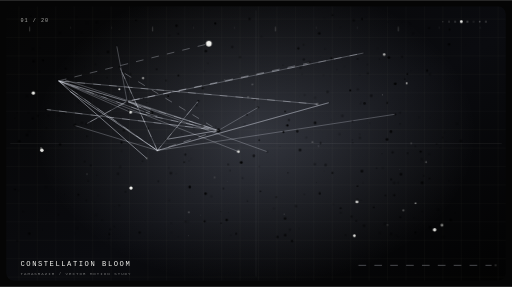
t = 0.00 s
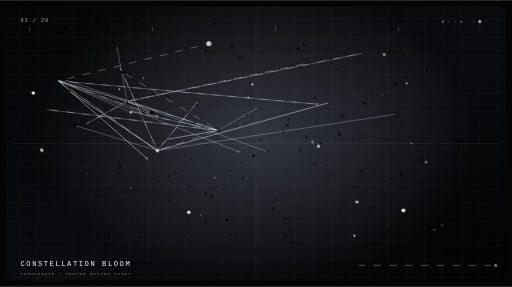
t = 4.96 s
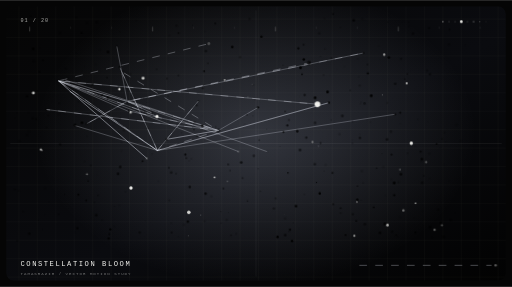
t = 6.04 s
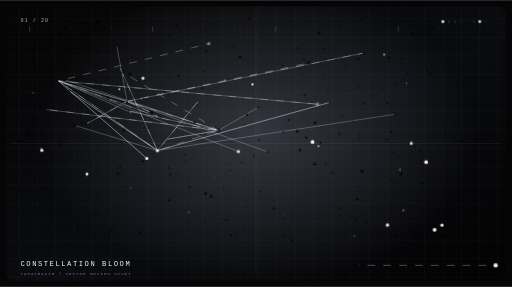
t = 7.12 s
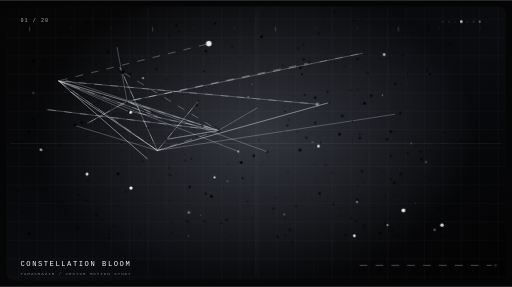
t = 8.20 s
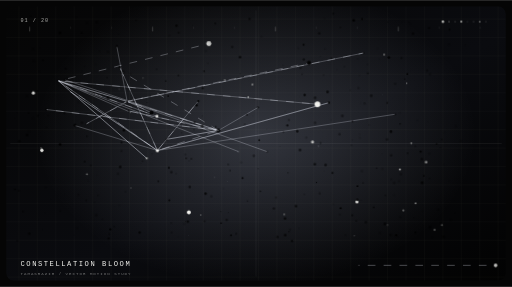
t = 9.28 s

The animated SVG that drew these frames (rendered in a browser with its animation timeline set to each time). Animation: 9 CSS @keyframes rules; frames cover the first 9.28 s, repeats indefinitely.

<svg xmlns="http://www.w3.org/2000/svg" width="1000" height="560" viewBox="0 0 1000 560" role="img" aria-labelledby="title desc">
<title id="title">Tamasrazim Motion 01 — CONSTELLATION BLOOM</title>
<desc id="desc">Looping monochrome vector animation: constellation bloom, made for the Tamasrazim motion library.</desc>
<defs>
<linearGradient id="bg" x1="0" y1="0" x2="1" y2="1"><stop stop-color="#050505"/><stop offset=".55" stop-color="#0a0b0f"/><stop offset="1" stop-color="#020202"/></linearGradient>
<radialGradient id="glow"><stop stop-color="#dce5ff" stop-opacity=".2"/><stop offset="1" stop-color="#dce5ff" stop-opacity="0"/></radialGradient>
<linearGradient id="beam" x1="0" y1="0" x2="0" y2="1"><stop stop-color="#f3f3ef" stop-opacity="0"/><stop offset=".5" stop-color="#f3f3ef" stop-opacity=".45"/><stop offset="1" stop-color="#f3f3ef" stop-opacity="0"/></linearGradient>
<pattern id="grid" width="36" height="36" patternUnits="userSpaceOnUse"><path d="M36 0H0V36" fill="none" stroke="#f3f3ef" stroke-opacity=".07"/></pattern>
<clipPath id="clip"><rect x="12" y="12" width="976" height="536" rx="15"/></clipPath>
<filter id="glowFilter" x="-100%" y="-100%" width="300%" height="300%"><feGaussianBlur stdDeviation="3" result="b"/><feMerge><feMergeNode in="b"/><feMergeNode in="SourceGraphic"/></feMerge></filter>
<style><![CDATA[
.hair{fill:none;stroke:#f3f3ef;stroke-opacity:.17;stroke-width:1}
.wire{fill:none;stroke:#e9edf9;stroke-opacity:.44;stroke-width:1.1}
.dim{fill:none;stroke:#f3f3ef;stroke-opacity:.105;stroke-width:1}
.dash{fill:none;stroke:#e9edf9;stroke-opacity:.48;stroke-width:1.2;stroke-dasharray:15 16;animation:dash 6s linear infinite}
.particle{fill:#f3f3ef;transform-box:fill-box;transform-origin:center;animation:breathe var(--dur,2.8s) ease-in-out var(--delay,0s) infinite}
.flicker{animation:flicker var(--dur,2.2s) ease-in-out var(--delay,0s) infinite}
.drift{animation:drift var(--dur,4.6s) ease-in-out var(--delay,0s) infinite}
.spin{transform-origin:500px 280px;animation:spin var(--dur,28s) linear infinite}
.reverse{transform-origin:500px 280px;animation:reverse var(--dur,36s) linear infinite}
.sweep{animation:sweep 6s cubic-bezier(.5,0,.5,1) infinite;transform-box:view-box}
.ripple{fill:none;stroke:#f3f3ef;stroke-opacity:.6;stroke-width:1.1;transform-box:fill-box;transform-origin:center;animation:ripple 4s ease-out var(--delay,0s) infinite}
.typeglitch{animation:typeglitch 4.8s steps(1,end) infinite}
.hud{font-family:'JetBrains Mono',ui-monospace,monospace;fill:#f3f3ef}
@keyframes breathe{0%,100%{opacity:.18;transform:scale(.68)}50%{opacity:1;transform:scale(1.4)}}
@keyframes flicker{0%,100%{opacity:.13}32%{opacity:.78}52%{opacity:.27}76%{opacity:1}}
@keyframes drift{0%,100%{transform:translate(0,0)}50%{transform:translate(4px,-8px)}}
@keyframes spin{to{transform:rotate(360deg)}} @keyframes reverse{to{transform:rotate(-360deg)}}
@keyframes dash{to{stroke-dashoffset:-260}}
@keyframes sweep{0%{transform:translateY(-580px);opacity:0}12%{opacity:.7}90%{opacity:.25}100%{transform:translateY(580px);opacity:0}}
@keyframes ripple{0%{transform:scale(.18);opacity:.84}100%{transform:scale(3.1);opacity:0}}
@keyframes typeglitch{0%,91%,100%{transform:translate(0,0)}92%{transform:translate(2px,0)}94%{transform:translate(-3px,1px)}96%{transform:translate(0,0)}}
@media(prefers-reduced-motion:reduce){*,*::before,*::after{animation:none!important;transition:none!important}}
]]></style>
</defs>
<rect width="1000" height="560" fill="#050505"/>
<g clip-path="url(#clip)">
<rect x="12" y="12" width="976" height="536" rx="15" fill="url(#bg)"/>
<rect x="12" y="12" width="976" height="536" rx="15" fill="url(#grid)"/>
<ellipse cx="500" cy="260" rx="430" ry="300" fill="url(#glow)"/>
<path d="M20 280H980 M500 20V540" class="dim"/>
<g class="motif">
<path class="dash" style="animation-delay:0s" d="M114.2 157.7L307.4 293.7"/>
<path class="wire" style="animation-delay:-0.31s" d="M307.4 293.7L135.9 177.9"/>
<path class="wire" style="animation-delay:-0.62s" d="M426.7 254.5L90.5 213.6"/>
<path class="dash" style="animation-delay:-0.9299999999999999s" d="M248.3 197.7L710 103.3"/>
<path class="wire" style="animation-delay:-1.24s" d="M114.2 157.7L286.7 309.1"/>
<path class="wire" style="animation-delay:-1.55s" d="M307.4 293.7L233.9 131.1"/>
<path class="dash" style="animation-delay:-1.8599999999999999s" d="M426.7 254.5L252.1 216.7"/>
<path class="wire" style="animation-delay:-2.17s" d="M248.3 197.7L114.2 157.7"/>
<path class="wire" style="animation-delay:-2.48s" d="M114.2 157.7L306.7 227"/>
<path class="dash" style="animation-delay:-2.79s" d="M307.4 293.7L387.4 197.2"/>
<path class="wire" style="animation-delay:-3.1s" d="M426.7 254.5L325.7 271.8"/>
<path class="wire" style="animation-delay:-3.41s" d="M248.3 197.7L168.7 241.7"/>
<path class="dash" style="animation-delay:-3.7199999999999998s" d="M114.2 157.7L620 203.3"/>
<path class="wire" style="animation-delay:-4.03s" d="M307.4 293.7L642.3 200.3"/>
<path class="wire" style="animation-delay:-4.34s" d="M426.7 254.5L248.3 197.7"/>
<path class="dash" style="animation-delay:-4.65s" d="M248.3 197.7L295.9 219.9"/>
<path class="wire" style="animation-delay:-4.96s" d="M114.2 157.7L255.1 219.1"/>
<path class="wire" style="animation-delay:0s" d="M307.4 293.7L145.9 244.8"/>
<path class="dash" style="animation-delay:-0.31s" d="M426.7 254.5L239.3 140.5"/>
<path class="wire" style="animation-delay:-0.62s" d="M248.3 197.7L522.2 296.1"/>
<path class="wire" style="animation-delay:-0.9299999999999999s" d="M114.2 157.7L465.5 295.7"/>
<path class="dash" style="animation-delay:-1.24s" d="M307.4 293.7L426.7 254.5"/>
<path class="wire" style="animation-delay:-1.55s" d="M426.7 254.5L127 155.8"/>
<path class="wire" style="animation-delay:-1.8599999999999999s" d="M248.3 197.7L228.1 89.9"/>
<path class="dash" style="animation-delay:-2.17s" d="M114.2 157.7L407.9 85"/>
<path class="wire" style="animation-delay:-2.48s" d="M307.4 293.7L771.8 222.9"/>
<path class="wire" style="animation-delay:-2.79s" d="M426.7 254.5L504 209.6"/>
<path class="dash" style="animation-delay:-3.1s" d="M248.3 197.7L603.3 122.6"/>
<path class="wire" style="animation-delay:-3.41s" d="M114.2 157.7L307.4 293.7"/>
<path class="wire" style="animation-delay:-3.7199999999999998s" d="M307.4 293.7L135.9 177.9"/>
<path class="dash" style="animation-delay:-4.03s" d="M426.7 254.5L90.5 213.6"/>
<path class="wire" style="animation-delay:-4.34s" d="M248.3 197.7L710 103.3"/>
<path class="wire" style="animation-delay:-4.65s" d="M114.2 157.7L286.7 309.1"/>
<path class="dash" style="animation-delay:-4.96s" d="M307.4 293.7L233.9 131.1"/>
<path class="wire" style="animation-delay:0s" d="M426.7 254.5L252.1 216.7"/>
<path class="wire" style="animation-delay:-0.31s" d="M248.3 197.7L114.2 157.7"/>
<path class="dash" style="animation-delay:-0.62s" d="M114.2 157.7L306.7 227"/>
<path class="wire" style="animation-delay:-0.9299999999999999s" d="M307.4 293.7L387.4 197.2"/>
<path class="wire" style="animation-delay:-1.24s" d="M426.7 254.5L325.7 271.8"/>
<path class="dash" style="animation-delay:-1.55s" d="M248.3 197.7L168.7 241.7"/>
<path class="wire" style="animation-delay:-1.8599999999999999s" d="M114.2 157.7L620 203.3"/>
<path class="wire" style="animation-delay:-2.17s" d="M307.4 293.7L642.3 200.3"/>
<path class="dash" style="animation-delay:-2.48s" d="M426.7 254.5L248.3 197.7"/>
<path class="wire" style="animation-delay:-2.79s" d="M248.3 197.7L295.9 219.9"/>
<circle class="particle" cx="620" cy="203.3" r="4" style="--delay:0s;--dur:1.70s"/>
<circle class="flicker" cx="114.2" cy="157.7" r="2.1" style="--delay:-0.31s;--dur:2.13s"/>
<circle class="flicker" cx="90.5" cy="213.6" r="2.1" style="--delay:-0.62s;--dur:2.56s"/>
<circle class="flicker" cx="771.8" cy="222.9" r="2.1" style="--delay:-0.9299999999999999s;--dur:2.99s"/>
<circle class="particle" cx="465.5" cy="295.7" r="2.1" style="--delay:-1.24s;--dur:3.42s"/>
<circle class="flicker" cx="295.9" cy="219.9" r="4" style="--delay:-1.55s;--dur:3.85s"/>
<circle class="flicker" cx="325.7" cy="271.8" r="2.1" style="--delay:-1.8599999999999999s;--dur:4.28s"/>
<circle class="flicker" cx="233.9" cy="131.1" r="2.1" style="--delay:-2.17s;--dur:1.70s"/>
<circle class="particle" cx="307.4" cy="293.7" r="2.1" style="--delay:-2.48s;--dur:2.13s"/>
<circle class="flicker" cx="228.1" cy="89.9" r="2.1" style="--delay:-2.79s;--dur:2.56s"/>
<circle class="flicker" cx="239.3" cy="140.5" r="4" style="--delay:-3.1s;--dur:2.99s"/>
<circle class="flicker" cx="642.3" cy="200.3" r="2.1" style="--delay:-3.41s;--dur:3.42s"/>
<circle class="particle" cx="306.7" cy="227" r="2.1" style="--delay:-3.7199999999999998s;--dur:3.85s"/>
<circle class="flicker" cx="710" cy="103.3" r="2.1" style="--delay:0s;--dur:4.28s"/>
<circle class="flicker" cx="504" cy="209.6" r="2.1" style="--delay:-0.31s;--dur:1.70s"/>
<circle class="flicker" cx="426.7" cy="254.5" r="4" style="--delay:-0.62s;--dur:2.13s"/>
<circle class="particle" cx="255.1" cy="219.1" r="2.1" style="--delay:-0.9299999999999999s;--dur:2.56s"/>
<circle class="flicker" cx="168.7" cy="241.7" r="2.1" style="--delay:-1.24s;--dur:2.99s"/>
<circle class="flicker" cx="252.1" cy="216.7" r="2.1" style="--delay:-1.55s;--dur:3.42s"/>
<circle class="flicker" cx="135.9" cy="177.9" r="2.1" style="--delay:-1.8599999999999999s;--dur:3.85s"/>
<circle class="particle" cx="407.9" cy="85" r="4" style="--delay:-2.17s;--dur:4.28s"/>
<circle class="flicker" cx="522.2" cy="296.1" r="2.1" style="--delay:-2.48s;--dur:1.70s"/>
<circle class="flicker" cx="248.3" cy="197.7" r="2.1" style="--delay:-2.79s;--dur:2.13s"/>
<circle class="flicker" cx="387.4" cy="197.2" r="2.1" style="--delay:-3.1s;--dur:2.56s"/>
<circle class="particle" cx="286.7" cy="309.1" r="2.1" style="--delay:-3.41s;--dur:2.99s"/>
<circle class="flicker" cx="603.3" cy="122.6" r="4" style="--delay:-3.7199999999999998s;--dur:3.42s"/>
<circle class="flicker" cx="127" cy="155.8" r="2.1" style="--delay:0s;--dur:3.85s"/>
<circle class="flicker" cx="145.9" cy="244.8" r="2.1" style="--delay:-0.31s;--dur:4.28s"/>
</g>
<g class="particle-layer">
<circle class="flicker" cx="442.8" cy="429.5" r="2.26" opacity="0.38" style="--delay:-3.48s;--dur:4.89s"/>
<circle class="flicker" cx="168.5" cy="391.5" r="1.94" opacity="0.29" style="--delay:-2.30s;--dur:4.49s"/>
<circle class="flicker" cx="757.5" cy="43.0" r="0.90" opacity="0.13" style="--delay:-2.14s;--dur:3.49s"/>
<circle class="drift" cx="649.5" cy="29.4" r="1.88" opacity="0.54" style="--delay:-3.38s;--dur:3.35s"/>
<circle class="flicker" cx="781.5" cy="241.7" r="1.44" opacity="0.34" style="--delay:-2.70s;--dur:4.40s"/>
<circle class="particle" cx="392.3" cy="419.8" r="0.66" opacity="0.25" style="--delay:-0.53s;--dur:3.83s"/>
<circle class="flicker" cx="783.2" cy="340.0" r="2.64" opacity="0.44" style="--delay:-2.57s;--dur:2.00s"/>
<circle class="flicker" cx="245.2" cy="374.2" r="1.69" opacity="0.40" style="--delay:-1.65s;--dur:3.72s"/>
<circle class="flicker" cx="672.7" cy="129.9" r="1.24" opacity="0.15" style="--delay:-0.02s;--dur:2.94s"/>
<circle class="flicker" cx="834.2" cy="137.7" r="2.16" opacity="0.31" style="--delay:-4.18s;--dur:1.57s"/>
<circle class="drift" cx="661.8" cy="423.0" r="1.95" opacity="0.29" style="--delay:-2.17s;--dur:5.08s"/>
<circle class="flicker" cx="34.2" cy="219.8" r="0.74" opacity="0.27" style="--delay:-1.25s;--dur:3.38s"/>
<circle class="flicker" cx="431.9" cy="435.3" r="1.51" opacity="0.52" style="--delay:-3.16s;--dur:2.60s"/>
<circle class="flicker" cx="169.6" cy="266.0" r="1.41" opacity="0.19" style="--delay:-2.72s;--dur:4.21s"/>
<circle class="flicker" cx="822.9" cy="314.6" r="1.31" opacity="0.14" style="--delay:-0.19s;--dur:3.84s"/>
<circle class="flicker" cx="169.8" cy="45.0" r="2.54" opacity="0.37" style="--delay:-1.79s;--dur:1.71s"/>
<circle class="particle" cx="811.7" cy="396.6" r="0.93" opacity="0.21" style="--delay:-1.59s;--dur:3.06s"/>
<circle class="drift" cx="866.5" cy="284.2" r="0.71" opacity="0.35" style="--delay:-1.38s;--dur:2.89s"/>
<circle class="flicker" cx="852.8" cy="281.1" r="1.82" opacity="0.29" style="--delay:-3.96s;--dur:2.72s"/>
<circle class="flicker" cx="126.1" cy="379.4" r="1.02" opacity="0.38" style="--delay:-0.58s;--dur:4.90s"/>
<circle class="flicker" cx="237.2" cy="294.5" r="1.71" opacity="0.29" style="--delay:-0.13s;--dur:2.04s"/>
<circle class="flicker" cx="552.7" cy="127.2" r="1.42" opacity="0.45" style="--delay:-2.45s;--dur:1.66s"/>
<circle class="flicker" cx="665.3" cy="406.4" r="1.89" opacity="0.27" style="--delay:-0.78s;--dur:3.62s"/>
<circle class="flicker" cx="335.2" cy="453.9" r="1.45" opacity="0.22" style="--delay:-2.23s;--dur:2.21s"/>
<circle class="drift" cx="762.9" cy="305.2" r="2.22" opacity="0.52" style="--delay:-1.61s;--dur:3.43s"/>
<circle class="flicker" cx="824.8" cy="412.2" r="1.34" opacity="0.37" style="--delay:-2.59s;--dur:2.91s"/>
<circle class="flicker" cx="688.5" cy="273.1" r="1.10" opacity="0.23" style="--delay:-1.68s;--dur:3.74s"/>
<circle class="particle" cx="832.2" cy="316.4" r="2.57" opacity="0.49" style="--delay:-3.29s;--dur:2.97s"/>
<circle class="flicker" cx="153.2" cy="379.8" r="1.84" opacity="0.30" style="--delay:-1.45s;--dur:4.33s"/>
<circle class="flicker" cx="811.1" cy="285.6" r="1.15" opacity="0.42" style="--delay:-0.93s;--dur:2.77s"/>
<circle class="flicker" cx="401.5" cy="377.9" r="2.40" opacity="0.14" style="--delay:-4.01s;--dur:2.34s"/>
<circle class="drift" cx="698.4" cy="154.3" r="1.46" opacity="0.17" style="--delay:-2.49s;--dur:4.93s"/>
<circle class="flicker" cx="707.2" cy="37.0" r="2.06" opacity="0.54" style="--delay:-1.04s;--dur:3.65s"/>
<circle class="flicker" cx="165.6" cy="129.6" r="0.71" opacity="0.41" style="--delay:-3.67s;--dur:2.43s"/>
<circle class="flicker" cx="131.5" cy="151.8" r="0.85" opacity="0.41" style="--delay:-1.70s;--dur:4.65s"/>
<circle class="flicker" cx="412.8" cy="383.3" r="2.68" opacity="0.27" style="--delay:-2.96s;--dur:2.99s"/>
<circle class="flicker" cx="330.7" cy="390.9" r="2.04" opacity="0.53" style="--delay:-0.13s;--dur:4.05s"/>
<circle class="flicker" cx="878.0" cy="57.4" r="2.01" opacity="0.56" style="--delay:-0.43s;--dur:1.66s"/>
<circle class="particle" cx="79.6" cy="292.0" r="1.35" opacity="0.35" style="--delay:-4.24s;--dur:1.91s"/>
<circle class="flicker" cx="639.8" cy="179.2" r="2.59" opacity="0.22" style="--delay:-2.91s;--dur:5.13s"/>
<circle class="flicker" cx="471.2" cy="317.1" r="2.76" opacity="0.47" style="--delay:-2.85s;--dur:4.01s"/>
<circle class="flicker" cx="698.2" cy="363.4" r="1.73" opacity="0.38" style="--delay:-1.47s;--dur:3.95s"/>
<circle class="flicker" cx="709.1" cy="356.9" r="1.08" opacity="0.28" style="--delay:-4.07s;--dur:2.79s"/>
<circle class="flicker" cx="242.0" cy="254.0" r="2.33" opacity="0.15" style="--delay:-4.42s;--dur:4.98s"/>
<circle class="flicker" cx="482.3" cy="224.0" r="1.85" opacity="0.56" style="--delay:-2.25s;--dur:5.28s"/>
<circle class="drift" cx="504.1" cy="329.5" r="1.40" opacity="0.27" style="--delay:-0.91s;--dur:3.45s"/>
<circle class="flicker" cx="284.5" cy="431.0" r="0.75" opacity="0.53" style="--delay:-3.53s;--dur:2.31s"/>
<circle class="flicker" cx="668.7" cy="226.1" r="2.75" opacity="0.31" style="--delay:-2.51s;--dur:4.53s"/>
<circle class="flicker" cx="186.2" cy="125.4" r="1.35" opacity="0.50" style="--delay:-1.57s;--dur:3.67s"/>
<circle class="particle" cx="610.4" cy="277.1" r="2.59" opacity="0.29" style="--delay:-0.21s;--dur:2.88s"/>
<circle class="flicker" cx="223.1" cy="442.7" r="1.55" opacity="0.44" style="--delay:-4.40s;--dur:1.73s"/>
<circle class="flicker" cx="402.1" cy="99.6" r="2.43" opacity="0.17" style="--delay:-1.47s;--dur:5.26s"/>
<circle class="drift" cx="684.9" cy="286.6" r="1.45" opacity="0.42" style="--delay:-4.07s;--dur:2.79s"/>
<circle class="flicker" cx="487.4" cy="36.7" r="2.16" opacity="0.33" style="--delay:-1.88s;--dur:4.98s"/>
<circle class="flicker" cx="777.4" cy="462.3" r="0.85" opacity="0.16" style="--delay:-3.73s;--dur:3.14s"/>
<circle class="flicker" cx="838.0" cy="54.5" r="2.06" opacity="0.21" style="--delay:-1.68s;--dur:4.70s"/>
<circle class="flicker" cx="36.6" cy="372.3" r="1.64" opacity="0.19" style="--delay:-3.16s;--dur:2.97s"/>
<circle class="flicker" cx="395.0" cy="226.7" r="0.79" opacity="0.40" style="--delay:-0.43s;--dur:4.22s"/>
<circle class="flicker" cx="378.9" cy="253.2" r="1.06" opacity="0.44" style="--delay:-2.96s;--dur:1.91s"/>
<circle class="drift" cx="87.3" cy="418.7" r="0.95" opacity="0.18" style="--delay:-2.06s;--dur:4.05s"/>
<circle class="particle" cx="622.0" cy="285.3" r="1.95" opacity="0.14" style="--delay:-0.30s;--dur:3.29s"/>
<circle class="flicker" cx="860.6" cy="435.0" r="2.17" opacity="0.32" style="--delay:-0.86s;--dur:1.81s"/>
<circle class="flicker" cx="287.6" cy="200.1" r="0.88" opacity="0.54" style="--delay:-0.64s;--dur:2.27s"/>
<circle class="flicker" cx="785.4" cy="42.5" r="0.70" opacity="0.39" style="--delay:-2.72s;--dur:2.09s"/>
<circle class="flicker" cx="177.3" cy="322.9" r="1.60" opacity="0.23" style="--delay:-3.18s;--dur:3.85s"/>
<circle class="flicker" cx="468.7" cy="111.4" r="2.64" opacity="0.42" style="--delay:-0.47s;--dur:4.24s"/>
<circle class="drift" cx="347.9" cy="66.0" r="1.92" opacity="0.51" style="--delay:-0.11s;--dur:1.95s"/>
<circle class="flicker" cx="594.5" cy="379.4" r="1.14" opacity="0.28" style="--delay:-1.99s;--dur:1.64s"/>
<circle class="flicker" cx="84.1" cy="117.6" r="2.08" opacity="0.15" style="--delay:-4.15s;--dur:3.23s"/>
<circle class="flicker" cx="751.8" cy="437.2" r="2.49" opacity="0.48" style="--delay:-2.66s;--dur:5.06s"/>
<circle class="flicker" cx="73.1" cy="177.4" r="1.37" opacity="0.49" style="--delay:-1.03s;--dur:3.80s"/>
<circle class="particle" cx="747.0" cy="185.4" r="0.76" opacity="0.52" style="--delay:-3.00s;--dur:2.42s"/>
<circle class="flicker" cx="806.5" cy="65.4" r="2.34" opacity="0.30" style="--delay:-3.85s;--dur:4.08s"/>
<circle class="drift" cx="745.0" cy="333.5" r="2.43" opacity="0.15" style="--delay:-1.51s;--dur:4.80s"/>
<circle class="flicker" cx="234.8" cy="325.8" r="2.56" opacity="0.38" style="--delay:-0.23s;--dur:2.82s"/>
<circle class="flicker" cx="373.7" cy="309.8" r="1.48" opacity="0.39" style="--delay:-3.54s;--dur:1.75s"/>
<circle class="flicker" cx="148.6" cy="104.3" r="0.73" opacity="0.53" style="--delay:-3.73s;--dur:4.54s"/>
<circle class="flicker" cx="795.6" cy="144.2" r="1.85" opacity="0.14" style="--delay:-4.00s;--dur:4.70s"/>
<circle class="flicker" cx="128.3" cy="134.0" r="1.94" opacity="0.14" style="--delay:-1.74s;--dur:4.93s"/>
<circle class="flicker" cx="663.2" cy="261.9" r="2.62" opacity="0.55" style="--delay:-0.18s;--dur:3.02s"/>
<circle class="drift" cx="836.2" cy="238.1" r="0.70" opacity="0.20" style="--delay:-2.51s;--dur:1.70s"/>
<circle class="flicker" cx="468.8" cy="143.7" r="0.69" opacity="0.13" style="--delay:-2.71s;--dur:3.67s"/>
<circle class="particle" cx="368.8" cy="414.5" r="2.71" opacity="0.49" style="--delay:-4.11s;--dur:3.84s"/>
<circle class="flicker" cx="296.9" cy="300.4" r="0.97" opacity="0.14" style="--delay:-0.11s;--dur:5.02s"/>
<circle class="flicker" cx="798.6" cy="42.8" r="0.66" opacity="0.34" style="--delay:-0.08s;--dur:1.64s"/>
<circle class="flicker" cx="57.2" cy="456.0" r="2.43" opacity="0.26" style="--delay:-4.31s;--dur:1.62s"/>
<circle class="flicker" cx="633.3" cy="334.2" r="0.71" opacity="0.51" style="--delay:-0.68s;--dur:5.19s"/>
<circle class="drift" cx="114.2" cy="419.4" r="1.68" opacity="0.34" style="--delay:-0.03s;--dur:2.12s"/>
<circle class="flicker" cx="33.9" cy="469.9" r="1.29" opacity="0.30" style="--delay:-3.72s;--dur:1.57s"/>
<circle class="flicker" cx="510.6" cy="71.5" r="2.52" opacity="0.52" style="--delay:-0.12s;--dur:4.69s"/>
<circle class="flicker" cx="764.0" cy="350.0" r="1.69" opacity="0.48" style="--delay:-2.15s;--dur:1.65s"/>
<circle class="flicker" cx="282.7" cy="217.9" r="1.50" opacity="0.31" style="--delay:-1.35s;--dur:3.37s"/>
<circle class="flicker" cx="453.6" cy="91.3" r="2.56" opacity="0.56" style="--delay:-3.92s;--dur:2.69s"/>
<circle class="particle" cx="65.1" cy="181.3" r="2.37" opacity="0.13" style="--delay:-2.18s;--dur:4.86s"/>
<circle class="drift" cx="860.9" cy="276.4" r="1.55" opacity="0.48" style="--delay:-1.78s;--dur:3.39s"/>
<circle class="flicker" cx="759.5" cy="112.1" r="2.77" opacity="0.26" style="--delay:-3.99s;--dur:3.05s"/>
<circle class="flicker" cx="658.2" cy="135.6" r="0.66" opacity="0.45" style="--delay:-3.60s;--dur:4.92s"/>
<circle class="flicker" cx="542.2" cy="462.5" r="2.35" opacity="0.53" style="--delay:-1.88s;--dur:4.59s"/>
<circle class="flicker" cx="735.7" cy="328.2" r="1.29" opacity="0.30" style="--delay:-4.43s;--dur:3.14s"/>
<circle class="flicker" cx="773.8" cy="459.3" r="2.20" opacity="0.32" style="--delay:-0.03s;--dur:5.29s"/>
<circle class="flicker" cx="623.5" cy="65.0" r="2.58" opacity="0.14" style="--delay:-3.55s;--dur:1.57s"/>
<circle class="drift" cx="150.0" cy="205.7" r="1.49" opacity="0.26" style="--delay:-1.34s;--dur:4.55s"/>
<circle class="flicker" cx="688.5" cy="236.7" r="1.55" opacity="0.23" style="--delay:-3.24s;--dur:2.68s"/>
<circle class="flicker" cx="573.3" cy="434.9" r="0.71" opacity="0.22" style="--delay:-4.05s;--dur:4.29s"/>
<circle class="particle" cx="794.3" cy="162.3" r="1.30" opacity="0.22" style="--delay:-1.76s;--dur:4.97s"/>
<circle class="flicker" cx="334.5" cy="435.5" r="1.14" opacity="0.20" style="--delay:-1.89s;--dur:3.03s"/>
<circle class="flicker" cx="170.4" cy="281.0" r="1.07" opacity="0.51" style="--delay:-0.13s;--dur:3.15s"/>
<circle class="flicker" cx="843.7" cy="463.0" r="1.11" opacity="0.45" style="--delay:-1.36s;--dur:1.66s"/>
<circle class="drift" cx="230.3" cy="69.1" r="1.00" opacity="0.26" style="--delay:-1.02s;--dur:2.70s"/>
<circle class="flicker" cx="586.0" cy="292.7" r="2.49" opacity="0.38" style="--delay:-0.88s;--dur:2.41s"/>
<circle class="flicker" cx="461.2" cy="456.3" r="2.20" opacity="0.32" style="--delay:-0.97s;--dur:2.29s"/>
<circle class="flicker" cx="60.2" cy="31.2" r="1.27" opacity="0.31" style="--delay:-0.73s;--dur:2.37s"/>
<circle class="flicker" cx="684.1" cy="176.5" r="1.89" opacity="0.23" style="--delay:-3.85s;--dur:2.17s"/>
<circle class="flicker" cx="838.8" cy="348.4" r="1.59" opacity="0.29" style="--delay:-3.25s;--dur:4.80s"/>
<circle class="flicker" cx="199.4" cy="185.8" r="1.53" opacity="0.28" style="--delay:-1.29s;--dur:4.30s"/>
<circle class="particle" cx="781.1" cy="330.9" r="1.14" opacity="0.41" style="--delay:-2.60s;--dur:2.64s"/>
<circle class="flicker" cx="868.6" cy="259.0" r="1.44" opacity="0.49" style="--delay:-1.96s;--dur:3.74s"/>
<circle class="flicker" cx="634.5" cy="95.2" r="1.40" opacity="0.39" style="--delay:-1.84s;--dur:3.21s"/>
<circle class="flicker" cx="811.3" cy="453.7" r="1.99" opacity="0.19" style="--delay:-1.03s;--dur:3.10s"/>
<circle class="flicker" cx="880.1" cy="429.2" r="2.43" opacity="0.41" style="--delay:-1.64s;--dur:2.42s"/>
<circle class="flicker" cx="473.8" cy="347.3" r="1.92" opacity="0.24" style="--delay:-1.58s;--dur:2.94s"/>
<circle class="flicker" cx="867.3" cy="320.8" r="0.94" opacity="0.54" style="--delay:-2.81s;--dur:2.88s"/>
<circle class="drift" cx="191.5" cy="105.2" r="2.03" opacity="0.13" style="--delay:-3.72s;--dur:3.93s"/>
<circle class="flicker" cx="115.4" cy="201.6" r="1.19" opacity="0.19" style="--delay:-2.65s;--dur:4.69s"/>
<circle class="flicker" cx="725.1" cy="186.7" r="2.63" opacity="0.54" style="--delay:-0.62s;--dur:3.79s"/>
<circle class="flicker" cx="547.1" cy="286.0" r="0.66" opacity="0.16" style="--delay:-2.90s;--dur:2.07s"/>
<circle class="particle" cx="484.7" cy="189.5" r="0.96" opacity="0.42" style="--delay:-1.13s;--dur:4.00s"/>
<circle class="flicker" cx="556.7" cy="426.4" r="2.64" opacity="0.27" style="--delay:-4.15s;--dur:2.50s"/>
<circle class="flicker" cx="909.1" cy="87.7" r="0.80" opacity="0.22" style="--delay:-0.01s;--dur:5.05s"/>
<circle class="drift" cx="535.8" cy="392.3" r="2.08" opacity="0.30" style="--delay:-0.64s;--dur:1.56s"/>
<circle class="flicker" cx="191.4" cy="381.5" r="1.34" opacity="0.26" style="--delay:-4.17s;--dur:2.09s"/>
<circle class="flicker" cx="184.0" cy="394.9" r="1.08" opacity="0.50" style="--delay:-0.32s;--dur:5.07s"/>
<circle class="flicker" cx="309.2" cy="353.8" r="1.47" opacity="0.42" style="--delay:-2.99s;--dur:1.82s"/>
<circle class="flicker" cx="298.0" cy="224.8" r="1.27" opacity="0.22" style="--delay:-1.45s;--dur:4.07s"/>
<circle class="flicker" cx="344.7" cy="50.1" r="2.46" opacity="0.38" style="--delay:-0.89s;--dur:2.78s"/>
<circle class="flicker" cx="821.7" cy="295.9" r="2.08" opacity="0.56" style="--delay:-1.72s;--dur:2.30s"/>
<circle class="drift" cx="640.7" cy="154.5" r="1.07" opacity="0.14" style="--delay:-1.29s;--dur:3.00s"/>
<circle class="particle" cx="692.1" cy="460.2" r="1.88" opacity="0.47" style="--delay:-3.79s;--dur:2.64s"/>
<circle class="flicker" cx="495.7" cy="304.0" r="2.74" opacity="0.50" style="--delay:-3.00s;--dur:4.75s"/>
<circle class="flicker" cx="74.7" cy="430.2" r="0.69" opacity="0.21" style="--delay:-0.89s;--dur:4.08s"/>
<circle class="flicker" cx="160.0" cy="239.5" r="2.31" opacity="0.29" style="--delay:-2.58s;--dur:2.30s"/>
<circle class="flicker" cx="394.8" cy="245.5" r="2.44" opacity="0.54" style="--delay:-4.38s;--dur:3.73s"/>
<circle class="flicker" cx="564.4" cy="452.5" r="1.02" opacity="0.44" style="--delay:-0.09s;--dur:5.25s"/>
<circle class="drift" cx="90.1" cy="250.8" r="1.41" opacity="0.46" style="--delay:-3.47s;--dur:1.63s"/>
<circle class="flicker" cx="755.8" cy="272.1" r="2.65" opacity="0.17" style="--delay:-3.75s;--dur:4.48s"/>
<circle class="flicker" cx="626.1" cy="279.0" r="2.17" opacity="0.43" style="--delay:-0.77s;--dur:4.72s"/>
<circle class="flicker" cx="877.1" cy="86.4" r="2.25" opacity="0.32" style="--delay:-1.59s;--dur:2.20s"/>
<circle class="flicker" cx="808.4" cy="424.9" r="0.85" opacity="0.47" style="--delay:-4.18s;--dur:2.89s"/>
<circle class="particle" cx="697.2" cy="393.9" r="2.14" opacity="0.40" style="--delay:-3.19s;--dur:5.08s"/>
<circle class="flicker" cx="556.9" cy="217.4" r="1.56" opacity="0.34" style="--delay:-3.34s;--dur:4.24s"/>
<circle class="drift" cx="698.5" cy="174.8" r="2.30" opacity="0.27" style="--delay:-0.42s;--dur:4.37s"/>
<circle class="flicker" cx="361.9" cy="301.7" r="1.98" opacity="0.14" style="--delay:-3.11s;--dur:1.90s"/>
<circle class="flicker" cx="827.8" cy="343.1" r="1.68" opacity="0.34" style="--delay:-1.91s;--dur:4.18s"/>
<circle class="flicker" cx="702.8" cy="262.0" r="1.34" opacity="0.25" style="--delay:-3.44s;--dur:3.16s"/>
<circle class="flicker" cx="159.9" cy="138.6" r="0.70" opacity="0.53" style="--delay:-2.79s;--dur:4.46s"/>
<circle class="flicker" cx="330.7" cy="69.0" r="1.68" opacity="0.17" style="--delay:-2.16s;--dur:3.91s"/>
<circle class="flicker" cx="483.3" cy="392.2" r="1.26" opacity="0.52" style="--delay:-1.45s;--dur:3.37s"/>
<circle class="drift" cx="711.1" cy="440.8" r="2.62" opacity="0.46" style="--delay:-0.11s;--dur:2.78s"/>
<circle class="flicker" cx="876.7" cy="353.1" r="0.85" opacity="0.22" style="--delay:-2.15s;--dur:1.64s"/>
<circle class="particle" cx="848.8" cy="448.7" r="2.54" opacity="0.46" style="--delay:-1.27s;--dur:3.36s"/>
<circle class="flicker" cx="839.7" cy="144.8" r="2.28" opacity="0.40" style="--delay:-4.13s;--dur:2.62s"/>
<circle class="flicker" cx="148.8" cy="33.3" r="1.10" opacity="0.45" style="--delay:-0.42s;--dur:5.04s"/>
<circle class="flicker" cx="598.2" cy="268.6" r="2.27" opacity="0.53" style="--delay:-3.96s;--dur:1.91s"/>
<circle class="flicker" cx="399.7" cy="431.7" r="1.96" opacity="0.19" style="--delay:-3.42s;--dur:4.89s"/>
<circle class="drift" cx="685.3" cy="425.9" r="2.24" opacity="0.44" style="--delay:-0.95s;--dur:4.44s"/>
<circle class="flicker" cx="635.9" cy="321.9" r="2.63" opacity="0.49" style="--delay:-3.39s;--dur:2.35s"/>
<circle class="flicker" cx="362.4" cy="432.4" r="0.95" opacity="0.35" style="--delay:-2.73s;--dur:4.41s"/>
<circle class="flicker" cx="396.0" cy="171.9" r="2.15" opacity="0.48" style="--delay:-3.32s;--dur:3.86s"/>
<circle class="flicker" cx="742.3" cy="454.5" r="2.40" opacity="0.36" style="--delay:-4.13s;--dur:4.35s"/>
<circle class="flicker" cx="77.0" cy="140.1" r="1.74" opacity="0.54" style="--delay:-0.63s;--dur:5.04s"/>
<circle class="particle" cx="255.8" cy="366.9" r="2.37" opacity="0.44" style="--delay:-3.15s;--dur:2.08s"/>
<circle class="drift" cx="737.1" cy="95.1" r="1.75" opacity="0.13" style="--delay:-3.66s;--dur:4.21s"/>
<circle class="flicker" cx="769.9" cy="357.0" r="2.65" opacity="0.38" style="--delay:-2.29s;--dur:4.64s"/>
<circle class="flicker" cx="367.0" cy="432.8" r="2.16" opacity="0.22" style="--delay:-3.59s;--dur:3.48s"/>
<circle class="flicker" cx="494.0" cy="225.7" r="0.65" opacity="0.45" style="--delay:-2.31s;--dur:4.59s"/>
<circle class="flicker" cx="506.3" cy="273.4" r="1.86" opacity="0.13" style="--delay:-4.18s;--dur:3.50s"/>
<circle class="flicker" cx="717.7" cy="125.8" r="1.10" opacity="0.49" style="--delay:-3.16s;--dur:5.08s"/>
<circle class="flicker" cx="380.5" cy="238.8" r="2.22" opacity="0.34" style="--delay:-0.01s;--dur:4.22s"/>
<circle class="drift" cx="271.9" cy="325.7" r="0.67" opacity="0.49" style="--delay:-2.54s;--dur:1.55s"/>
<circle class="flicker" cx="117.4" cy="281.9" r="2.43" opacity="0.39" style="--delay:-0.94s;--dur:3.69s"/>
<circle class="flicker" cx="125.7" cy="220.7" r="1.65" opacity="0.50" style="--delay:-3.28s;--dur:2.35s"/>
<circle class="particle" cx="803.3" cy="279.6" r="2.42" opacity="0.14" style="--delay:-0.04s;--dur:4.32s"/>
<circle class="flicker" cx="348.5" cy="147.2" r="1.92" opacity="0.37" style="--delay:-3.72s;--dur:1.59s"/>
<circle class="flicker" cx="593.4" cy="115.9" r="2.45" opacity="0.48" style="--delay:-2.10s;--dur:4.69s"/>
<circle class="flicker" cx="313.2" cy="415.7" r="0.72" opacity="0.33" style="--delay:-3.70s;--dur:3.32s"/>
<circle class="drift" cx="70.2" cy="233.4" r="1.83" opacity="0.55" style="--delay:-2.66s;--dur:4.67s"/>
<circle class="flicker" cx="534.9" cy="406.8" r="2.34" opacity="0.14" style="--delay:-3.77s;--dur:3.80s"/>
<circle class="flicker" cx="180.4" cy="164.9" r="1.64" opacity="0.34" style="--delay:-0.15s;--dur:4.73s"/>
<circle class="flicker" cx="254.2" cy="144.6" r="2.68" opacity="0.51" style="--delay:-2.47s;--dur:1.68s"/>
<circle class="flicker" cx="520.7" cy="252.3" r="0.69" opacity="0.43" style="--delay:-3.54s;--dur:3.64s"/>
<circle class="flicker" cx="674.9" cy="458.8" r="1.66" opacity="0.54" style="--delay:-2.07s;--dur:4.54s"/>
<circle class="flicker" cx="65.5" cy="119.4" r="2.50" opacity="0.35" style="--delay:-4.25s;--dur:3.30s"/>
<circle class="particle" cx="169.9" cy="340.0" r="2.11" opacity="0.45" style="--delay:-0.07s;--dur:5.14s"/>
<circle class="flicker" cx="706.8" cy="334.1" r="2.66" opacity="0.40" style="--delay:-2.11s;--dur:1.61s"/>
<circle class="flicker" cx="289.5" cy="250.0" r="1.73" opacity="0.28" style="--delay:-3.87s;--dur:3.33s"/>
<circle class="flicker" cx="213.5" cy="457.1" r="2.19" opacity="0.50" style="--delay:-3.05s;--dur:4.82s"/>
<circle class="flicker" cx="451.2" cy="459.6" r="1.98" opacity="0.56" style="--delay:-4.21s;--dur:4.13s"/>
<circle class="flicker" cx="449.3" cy="333.1" r="1.38" opacity="0.30" style="--delay:-2.26s;--dur:5.10s"/>
<circle class="flicker" cx="824.0" cy="310.2" r="2.44" opacity="0.50" style="--delay:-3.23s;--dur:3.45s"/>
<circle class="drift" cx="359.1" cy="439.2" r="2.76" opacity="0.15" style="--delay:-2.79s;--dur:4.28s"/>
<circle class="flicker" cx="165.4" cy="315.3" r="1.50" opacity="0.32" style="--delay:-1.54s;--dur:3.90s"/>
<circle class="flicker" cx="615.4" cy="239.7" r="2.48" opacity="0.49" style="--delay:-3.76s;--dur:2.85s"/>
<circle class="flicker" cx="78.3" cy="93.9" r="0.72" opacity="0.33" style="--delay:-4.41s;--dur:4.72s"/>
<circle class="particle" cx="233.1" cy="174.0" r="1.60" opacity="0.43" style="--delay:-1.78s;--dur:5.27s"/>
<circle class="flicker" cx="557.0" cy="459.0" r="2.39" opacity="0.37" style="--delay:-3.83s;--dur:3.06s"/>
<circle class="flicker" cx="651.0" cy="398.8" r="1.61" opacity="0.30" style="--delay:-0.15s;--dur:4.78s"/>
<circle class="drift" cx="776.7" cy="359.0" r="2.10" opacity="0.23" style="--delay:-1.98s;--dur:1.68s"/>
<circle class="flicker" cx="698.6" cy="115.0" r="1.81" opacity="0.19" style="--delay:-3.65s;--dur:3.22s"/>
<circle class="flicker" cx="562.5" cy="337.5" r="1.50" opacity="0.19" style="--delay:-2.01s;--dur:4.63s"/>
<circle class="flicker" cx="618.2" cy="356.2" r="1.16" opacity="0.15" style="--delay:-3.04s;--dur:3.24s"/>
<circle class="flicker" cx="888.2" cy="416.0" r="0.93" opacity="0.24" style="--delay:-2.42s;--dur:4.12s"/>
<circle class="flicker" cx="348.7" cy="462.2" r="0.93" opacity="0.46" style="--delay:-1.79s;--dur:3.59s"/>
<circle class="flicker" cx="705.6" cy="391.2" r="0.76" opacity="0.30" style="--delay:-1.07s;--dur:3.06s"/>
<circle class="drift" cx="720.6" cy="243.9" r="1.20" opacity="0.30" style="--delay:-0.58s;--dur:2.46s"/>
<circle class="particle" cx="750.3" cy="106.3" r="2.26" opacity="0.43" style="--delay:-0.58s;--dur:2.04s"/>
<circle class="flicker" cx="55.8" cy="220.4" r="1.48" opacity="0.50" style="--delay:-0.22s;--dur:2.04s"/>
<circle class="flicker" cx="280.6" cy="191.3" r="1.50" opacity="0.30" style="--delay:-1.16s;--dur:1.74s"/>
<circle class="flicker" cx="770.0" cy="380.9" r="2.13" opacity="0.47" style="--delay:-3.37s;--dur:2.53s"/>
<circle class="flicker" cx="624.4" cy="377.2" r="2.46" opacity="0.22" style="--delay:-1.73s;--dur:4.40s"/>
<circle class="flicker" cx="44.7" cy="413.1" r="1.50" opacity="0.41" style="--delay:-1.78s;--dur:3.01s"/>
<circle class="drift" cx="250.1" cy="203.5" r="2.31" opacity="0.18" style="--delay:-3.10s;--dur:3.06s"/>
<circle class="flicker" cx="406.1" cy="123.3" r="1.11" opacity="0.51" style="--delay:-3.79s;--dur:4.17s"/>
<circle class="flicker" cx="649.4" cy="337.5" r="2.01" opacity="0.14" style="--delay:-1.79s;--dur:4.75s"/>
<circle class="flicker" cx="584.3" cy="445.5" r="0.89" opacity="0.48" style="--delay:-3.47s;--dur:3.06s"/>
<circle class="flicker" cx="52.8" cy="263.5" r="2.52" opacity="0.14" style="--delay:-0.95s;--dur:4.48s"/>
<circle class="particle" cx="368.2" cy="460.5" r="0.69" opacity="0.37" style="--delay:-2.84s;--dur:2.36s"/>
<circle class="flicker" cx="52.7" cy="187.6" r="2.34" opacity="0.19" style="--delay:-0.50s;--dur:3.95s"/>
<circle class="drift" cx="96.1" cy="394.1" r="0.70" opacity="0.49" style="--delay:-3.91s;--dur:1.97s"/>
<circle class="flicker" cx="589.9" cy="144.7" r="1.83" opacity="0.25" style="--delay:-0.09s;--dur:4.85s"/>
<circle class="flicker" cx="431.6" cy="413.1" r="0.95" opacity="0.52" style="--delay:-3.54s;--dur:1.63s"/>
<circle class="flicker" cx="151.1" cy="445.2" r="2.41" opacity="0.51" style="--delay:-0.11s;--dur:4.54s"/>
<circle class="flicker" cx="632.1" cy="146.3" r="1.25" opacity="0.28" style="--delay:-2.47s;--dur:1.64s"/>
<circle class="flicker" cx="690.8" cy="39.4" r="2.57" opacity="0.26" style="--delay:-0.63s;--dur:3.63s"/>
<circle class="flicker" cx="370.5" cy="365.0" r="2.51" opacity="0.17" style="--delay:-3.68s;--dur:2.09s"/>
<circle class="drift" cx="81.9" cy="31.5" r="1.39" opacity="0.30" style="--delay:-1.25s;--dur:4.65s"/>
<circle class="flicker" cx="200.2" cy="185.9" r="1.31" opacity="0.46" style="--delay:-4.02s;--dur:2.60s"/>
<circle class="particle" cx="555.2" cy="418.4" r="0.83" opacity="0.16" style="--delay:-3.90s;--dur:4.95s"/>
<circle class="flicker" cx="508.6" cy="373.4" r="1.48" opacity="0.18" style="--delay:-1.55s;--dur:4.84s"/>
<circle class="flicker" cx="384.1" cy="205.1" r="2.28" opacity="0.29" style="--delay:-1.37s;--dur:2.85s"/>
<circle class="flicker" cx="646.9" cy="234.1" r="0.81" opacity="0.53" style="--delay:-0.38s;--dur:2.71s"/>
<circle class="flicker" cx="82.9" cy="447.4" r="0.89" opacity="0.31" style="--delay:-1.75s;--dur:1.87s"/>
<circle class="drift" cx="198.7" cy="430.8" r="1.41" opacity="0.40" style="--delay:-3.41s;--dur:3.02s"/>
<circle class="flicker" cx="866.5" cy="462.1" r="2.63" opacity="0.20" style="--delay:-0.33s;--dur:4.43s"/>
<circle class="flicker" cx="796.3" cy="298.8" r="1.54" opacity="0.55" style="--delay:-0.51s;--dur:1.83s"/>
<circle class="flicker" cx="553.8" cy="257.6" r="1.97" opacity="0.54" style="--delay:-1.59s;--dur:1.98s"/>
<circle class="flicker" cx="859.9" cy="288.1" r="1.01" opacity="0.53" style="--delay:-4.14s;--dur:2.89s"/>
<circle class="flicker" cx="37.6" cy="275.9" r="2.71" opacity="0.33" style="--delay:-1.87s;--dur:5.05s"/>
<circle class="particle" cx="787.9" cy="410.6" r="2.67" opacity="0.32" style="--delay:-2.76s;--dur:3.13s"/>
<circle class="drift" cx="113.5" cy="227.0" r="2.59" opacity="0.13" style="--delay:-0.75s;--dur:3.88s"/>
<circle class="flicker" cx="398.6" cy="138.8" r="1.63" opacity="0.18" style="--delay:-4.30s;--dur:2.18s"/>
<circle class="flicker" cx="265.6" cy="39.4" r="1.57" opacity="0.56" style="--delay:-4.23s;--dur:5.19s"/>
<circle class="flicker" cx="741.3" cy="114.7" r="0.66" opacity="0.21" style="--delay:-4.06s;--dur:5.12s"/>
<circle class="flicker" cx="355.1" cy="259.4" r="0.87" opacity="0.43" style="--delay:-2.04s;--dur:4.98s"/>
<circle class="flicker" cx="188.9" cy="43.0" r="2.73" opacity="0.48" style="--delay:-1.92s;--dur:3.27s"/>
<circle class="flicker" cx="626.0" cy="110.2" r="1.02" opacity="0.34" style="--delay:-0.03s;--dur:3.17s"/>
<circle class="drift" cx="782.6" cy="116.0" r="2.12" opacity="0.51" style="--delay:-0.47s;--dur:1.57s"/>
<circle class="flicker" cx="582.7" cy="94.1" r="2.36" opacity="0.55" style="--delay:-4.36s;--dur:1.95s"/>
<circle class="flicker" cx="384.6" cy="264.9" r="1.65" opacity="0.43" style="--delay:-0.77s;--dur:5.23s"/>
<circle class="particle" cx="81.8" cy="293.3" r="2.49" opacity="0.54" style="--delay:-3.08s;--dur:2.20s"/>
<circle class="flicker" cx="211.0" cy="101.3" r="2.72" opacity="0.51" style="--delay:-3.59s;--dur:4.15s"/>
<circle class="flicker" cx="566.3" cy="448.4" r="2.11" opacity="0.49" style="--delay:-2.10s;--dur:4.58s"/>
<circle class="flicker" cx="900.3" cy="275.3" r="2.65" opacity="0.26" style="--delay:-3.85s;--dur:3.32s"/>
<circle class="drift" cx="837.5" cy="301.5" r="2.50" opacity="0.16" style="--delay:-4.34s;--dur:4.80s"/>
<circle class="flicker" cx="578.1" cy="402.3" r="2.39" opacity="0.31" style="--delay:-3.05s;--dur:5.22s"/>
<circle class="flicker" cx="664.8" cy="53.2" r="1.30" opacity="0.55" style="--delay:-4.18s;--dur:4.13s"/>
<circle class="flicker" cx="188.9" cy="342.3" r="0.80" opacity="0.39" style="--delay:-3.87s;--dur:5.08s"/>
<circle class="flicker" cx="328.4" cy="187.2" r="1.53" opacity="0.14" style="--delay:-3.64s;--dur:4.82s"/>
<circle class="flicker" cx="824.5" cy="356.7" r="2.69" opacity="0.54" style="--delay:-1.37s;--dur:4.62s"/>
<circle class="flicker" cx="278.6" cy="314.4" r="1.91" opacity="0.48" style="--delay:-0.32s;--dur:2.70s"/>
<circle class="particle" cx="444.4" cy="354.2" r="0.68" opacity="0.30" style="--delay:-1.84s;--dur:1.82s"/>
<circle class="flicker" cx="580.7" cy="256.1" r="2.65" opacity="0.56" style="--delay:-4.28s;--dur:3.10s"/>
<circle class="flicker" cx="215.5" cy="447.7" r="2.37" opacity="0.54" style="--delay:-2.63s;--dur:5.16s"/>
<circle class="flicker" cx="343.9" cy="338.8" r="1.48" opacity="0.32" style="--delay:-0.06s;--dur:3.77s"/>
<circle class="flicker" cx="146.6" cy="243.8" r="2.77" opacity="0.17" style="--delay:-4.19s;--dur:1.60s"/>
<circle class="flicker" cx="771.9" cy="163.4" r="2.64" opacity="0.16" style="--delay:-3.60s;--dur:5.09s"/>
<circle class="flicker" cx="445.7" cy="321.0" r="1.58" opacity="0.37" style="--delay:-1.73s;--dur:4.59s"/>
<circle class="drift" cx="581.4" cy="195.6" r="0.85" opacity="0.15" style="--delay:-4.44s;--dur:3.01s"/>
<circle class="flicker" cx="29.2" cy="231.4" r="0.78" opacity="0.29" style="--delay:-4.16s;--dur:5.30s"/>
<circle class="flicker" cx="29.4" cy="369.6" r="1.82" opacity="0.47" style="--delay:-1.95s;--dur:5.07s"/>
<circle class="flicker" cx="802.2" cy="137.9" r="0.74" opacity="0.53" style="--delay:-0.41s;--dur:3.20s"/>
<circle class="particle" cx="419.1" cy="346.2" r="1.45" opacity="0.36" style="--delay:-0.26s;--dur:1.90s"/>
<circle class="flicker" cx="570.3" cy="470.4" r="2.30" opacity="0.14" style="--delay:-2.46s;--dur:1.77s"/>
<circle class="flicker" cx="615.5" cy="190.8" r="2.62" opacity="0.41" style="--delay:-0.19s;--dur:3.62s"/>
<circle class="drift" cx="359.8" cy="316.4" r="1.78" opacity="0.49" style="--delay:-1.68s;--dur:1.71s"/>
<circle class="flicker" cx="446.2" cy="414.8" r="0.72" opacity="0.46" style="--delay:-3.46s;--dur:2.97s"/>
<circle class="flicker" cx="781.7" cy="219.9" r="2.03" opacity="0.45" style="--delay:-4.12s;--dur:4.47s"/>
<circle class="flicker" cx="210.8" cy="190.8" r="2.40" opacity="0.52" style="--delay:-2.37s;--dur:5.03s"/>
<circle class="flicker" cx="212.3" cy="465.5" r="2.25" opacity="0.19" style="--delay:-0.14s;--dur:3.55s"/>
<circle class="flicker" cx="561.2" cy="244.7" r="2.23" opacity="0.52" style="--delay:-2.90s;--dur:1.67s"/>
<circle class="flicker" cx="614.9" cy="320.4" r="2.53" opacity="0.29" style="--delay:-3.67s;--dur:4.00s"/>
<circle class="drift" cx="798.8" cy="50.9" r="0.95" opacity="0.45" style="--delay:-3.34s;--dur:4.65s"/>
<circle class="particle" cx="863.2" cy="439.5" r="2.56" opacity="0.49" style="--delay:-3.31s;--dur:4.37s"/>
<circle class="flicker" cx="172.0" cy="353.4" r="1.43" opacity="0.36" style="--delay:-3.94s;--dur:4.35s"/>
<circle class="flicker" cx="703.0" cy="269.0" r="2.19" opacity="0.43" style="--delay:-0.63s;--dur:4.88s"/>
<circle class="flicker" cx="697.8" cy="390.1" r="2.43" opacity="0.31" style="--delay:-4.01s;--dur:2.09s"/>
<circle class="flicker" cx="756.3" cy="200.6" r="1.78" opacity="0.57" style="--delay:-1.63s;--dur:4.93s"/>
<circle class="flicker" cx="593.0" cy="87.1" r="2.10" opacity="0.26" style="--delay:-3.22s;--dur:2.93s"/>
<circle class="drift" cx="323.7" cy="158.2" r="1.53" opacity="0.53" style="--delay:-3.73s;--dur:4.27s"/>
<circle class="flicker" cx="586.9" cy="132.1" r="2.79" opacity="0.31" style="--delay:-2.36s;--dur:4.70s"/>
<circle class="flicker" cx="233.0" cy="400.8" r="1.26" opacity="0.45" style="--delay:-3.03s;--dur:3.54s"/>
<circle class="flicker" cx="117.1" cy="63.9" r="2.62" opacity="0.54" style="--delay:-1.85s;--dur:4.11s"/>
<circle class="flicker" cx="209.1" cy="151.5" r="1.54" opacity="0.18" style="--delay:-4.48s;--dur:3.11s"/>
<circle class="particle" cx="279.4" cy="152.4" r="2.21" opacity="0.55" style="--delay:-1.28s;--dur:5.34s"/>
<circle class="flicker" cx="230.6" cy="339.3" r="2.66" opacity="0.50" style="--delay:-4.12s;--dur:2.63s"/>
<circle class="drift" cx="143.2" cy="461.8" r="0.91" opacity="0.22" style="--delay:-1.86s;--dur:5.03s"/>
<circle class="flicker" cx="56.4" cy="256.4" r="2.69" opacity="0.27" style="--delay:-3.27s;--dur:3.12s"/>
<circle class="flicker" cx="188.1" cy="420.0" r="2.46" opacity="0.21" style="--delay:-4.22s;--dur:4.31s"/>
<circle class="flicker" cx="494.7" cy="165.6" r="1.07" opacity="0.45" style="--delay:-0.54s;--dur:5.11s"/>
<circle class="flicker" cx="421.6" cy="247.2" r="1.33" opacity="0.48" style="--delay:-4.26s;--dur:2.00s"/>
<circle class="flicker" cx="498.0" cy="194.6" r="1.03" opacity="0.55" style="--delay:-3.78s;--dur:5.15s"/>
<circle class="flicker" cx="564.3" cy="234.0" r="2.19" opacity="0.17" style="--delay:-0.87s;--dur:4.75s"/>
<circle class="drift" cx="86.2" cy="371.7" r="2.37" opacity="0.17" style="--delay:-1.42s;--dur:2.29s"/>
<circle class="flicker" cx="763.6" cy="256.9" r="2.69" opacity="0.17" style="--delay:-0.79s;--dur:2.75s"/>
<circle class="particle" cx="80.4" cy="289.2" r="0.86" opacity="0.20" style="--delay:-3.22s;--dur:2.22s"/>
<circle class="flicker" cx="169.5" cy="241.4" r="0.85" opacity="0.18" style="--delay:-3.60s;--dur:4.27s"/>
<circle class="flicker" cx="223.7" cy="403.3" r="0.82" opacity="0.49" style="--delay:-4.28s;--dur:4.59s"/>
<circle class="flicker" cx="633.9" cy="36.0" r="1.01" opacity="0.33" style="--delay:-0.43s;--dur:5.16s"/>
<circle class="flicker" cx="705.5" cy="199.3" r="0.89" opacity="0.38" style="--delay:-0.41s;--dur:1.91s"/>
<circle class="drift" cx="762.6" cy="458.9" r="2.40" opacity="0.42" style="--delay:-0.36s;--dur:1.90s"/>
<circle class="flicker" cx="695.8" cy="431.2" r="1.63" opacity="0.42" style="--delay:-0.76s;--dur:1.85s"/>
<circle class="flicker" cx="782.0" cy="423.7" r="1.87" opacity="0.45" style="--delay:-0.50s;--dur:2.19s"/>
<circle class="flicker" cx="647.0" cy="113.8" r="2.07" opacity="0.23" style="--delay:-3.67s;--dur:1.97s"/>
<circle class="flicker" cx="718.5" cy="142.9" r="2.04" opacity="0.56" style="--delay:-2.05s;--dur:4.65s"/>
<circle class="flicker" cx="420.4" cy="45.5" r="2.20" opacity="0.14" style="--delay:-2.55s;--dur:3.28s"/>
<circle class="particle" cx="438.9" cy="156.2" r="1.13" opacity="0.56" style="--delay:-2.98s;--dur:3.71s"/>
<circle class="drift" cx="890.5" cy="246.6" r="2.74" opacity="0.16" style="--delay:-2.91s;--dur:4.06s"/>
<circle class="flicker" cx="745.9" cy="300.3" r="0.72" opacity="0.36" style="--delay:-3.23s;--dur:4.01s"/>
<circle class="flicker" cx="840.1" cy="443.5" r="2.76" opacity="0.37" style="--delay:-1.01s;--dur:4.28s"/>
<circle class="flicker" cx="369.7" cy="313.9" r="0.80" opacity="0.47" style="--delay:-4.37s;--dur:2.40s"/>
<circle class="flicker" cx="329.9" cy="327.4" r="1.79" opacity="0.54" style="--delay:-0.14s;--dur:5.24s"/>
<circle class="flicker" cx="730.0" cy="404.7" r="1.83" opacity="0.25" style="--delay:-4.42s;--dur:1.67s"/>
<circle class="flicker" cx="595.1" cy="185.1" r="2.29" opacity="0.20" style="--delay:-0.32s;--dur:5.28s"/>
<circle class="drift" cx="330.9" cy="343.6" r="2.65" opacity="0.46" style="--delay:-2.39s;--dur:1.82s"/>
<circle class="flicker" cx="790.7" cy="154.1" r="1.23" opacity="0.45" style="--delay:-2.46s;--dur:3.56s"/>
<circle class="flicker" cx="376.1" cy="49.4" r="0.97" opacity="0.22" style="--delay:-3.44s;--dur:3.63s"/>
<circle class="particle" cx="756.8" cy="439.4" r="2.29" opacity="0.24" style="--delay:-4.18s;--dur:4.46s"/>
<circle class="flicker" cx="64.0" cy="231.0" r="2.21" opacity="0.20" style="--delay:-1.22s;--dur:5.08s"/>
<circle class="flicker" cx="192.2" cy="185.2" r="1.07" opacity="0.47" style="--delay:-0.68s;--dur:2.58s"/>
<circle class="flicker" cx="704.0" cy="202.7" r="1.18" opacity="0.22" style="--delay:-3.42s;--dur:2.12s"/>
<circle class="drift" cx="711.6" cy="38.9" r="0.99" opacity="0.26" style="--delay:-3.26s;--dur:4.44s"/>
<circle class="flicker" cx="272.8" cy="453.9" r="2.30" opacity="0.35" style="--delay:-0.87s;--dur:4.31s"/>
<circle class="flicker" cx="400.4" cy="61.5" r="1.07" opacity="0.26" style="--delay:-1.10s;--dur:2.29s"/>
<circle class="flicker" cx="436.3" cy="368.0" r="1.31" opacity="0.25" style="--delay:-0.72s;--dur:2.48s"/>
<circle class="flicker" cx="855.6" cy="409.4" r="1.72" opacity="0.32" style="--delay:-3.44s;--dur:2.16s"/>
<circle class="flicker" cx="478.0" cy="242.7" r="1.29" opacity="0.53" style="--delay:-0.88s;--dur:4.46s"/>
<circle class="flicker" cx="94.1" cy="225.1" r="1.26" opacity="0.52" style="--delay:-1.37s;--dur:2.30s"/>
<circle class="particle" cx="493.1" cy="164.7" r="1.60" opacity="0.36" style="--delay:-2.23s;--dur:2.71s"/>
<circle class="flicker" cx="712.0" cy="201.8" r="2.62" opacity="0.32" style="--delay:-1.34s;--dur:3.44s"/>
<circle class="flicker" cx="64.8" cy="95.1" r="2.58" opacity="0.26" style="--delay:-1.28s;--dur:2.68s"/>
<circle class="flicker" cx="237.4" cy="278.0" r="1.79" opacity="0.35" style="--delay:-1.98s;--dur:2.63s"/>
<circle class="flicker" cx="306.0" cy="135.1" r="1.58" opacity="0.23" style="--delay:-4.13s;--dur:3.23s"/>
<circle class="flicker" cx="752.8" cy="381.5" r="1.29" opacity="0.52" style="--delay:-4.03s;--dur:5.04s"/>
<circle class="flicker" cx="159.4" cy="64.2" r="1.73" opacity="0.18" style="--delay:-2.39s;--dur:4.95s"/>
<circle class="drift" cx="814.4" cy="236.5" r="1.13" opacity="0.33" style="--delay:-1.94s;--dur:3.57s"/>
</g>
<g class="hud" font-size="10" letter-spacing="2">
<text x="40" y="42" opacity=".7">01 / 20</text>
<path d="M58 52v9" stroke="#f3f3ef" stroke-opacity=".4"/>
<path d="M138 52v4" stroke="#f3f3ef" stroke-opacity=".18"/>
<path d="M218 52v4" stroke="#f3f3ef" stroke-opacity=".18"/>
<path d="M298 52v9" stroke="#f3f3ef" stroke-opacity=".4"/>
<path d="M378 52v4" stroke="#f3f3ef" stroke-opacity=".18"/>
<path d="M458 52v4" stroke="#f3f3ef" stroke-opacity=".18"/>
<path d="M538 52v9" stroke="#f3f3ef" stroke-opacity=".4"/>
<path d="M618 52v4" stroke="#f3f3ef" stroke-opacity=".18"/>
<path d="M698 52v4" stroke="#f3f3ef" stroke-opacity=".18"/>
<path d="M778 52v9" stroke="#f3f3ef" stroke-opacity=".4"/>
<path d="M858 52v4" stroke="#f3f3ef" stroke-opacity=".18"/>
<path d="M938 52v4" stroke="#f3f3ef" stroke-opacity=".18"/>
<circle cx="865" cy="42" r="2" fill="#f3f3ef" opacity="0.18" class="particle" style="--delay:0s"/>
<circle cx="877" cy="42" r="1.1" fill="#f3f3ef" opacity="0.25" class="flicker" style="--delay:-0.4s"/>
<circle cx="889" cy="42" r="1.1" fill="#f3f3ef" opacity="0.32" class="flicker" style="--delay:-0.8s"/>
<circle cx="901" cy="42" r="2" fill="#f3f3ef" opacity="0.39" class="particle" style="--delay:-1.2000000000000002s"/>
<circle cx="913" cy="42" r="1.1" fill="#f3f3ef" opacity="0.46" class="flicker" style="--delay:-1.6s"/>
<circle cx="925" cy="42" r="1.1" fill="#f3f3ef" opacity="0.53" class="flicker" style="--delay:-2s"/>
<circle cx="937" cy="42" r="2" fill="#f3f3ef" opacity="0.60" class="particle" style="--delay:-2.4000000000000004s"/>
<circle cx="949" cy="42" r="1.1" fill="#f3f3ef" opacity="0.67" class="flicker" style="--delay:-2.8000000000000003s"/>
<text x="40" y="520" font-size="14" letter-spacing="3">CONSTELLATION BLOOM</text>
<text x="40" y="536" font-size="8" opacity=".46" letter-spacing="2">TAMASRAZIM / VECTOR MOTION STUDY</text>
<path d="M700 518H960" class="dash"/>
<circle cx="968" cy="518" r="3" fill="#f3f3ef" class="particle"/>
</g>
</g>
</svg>
